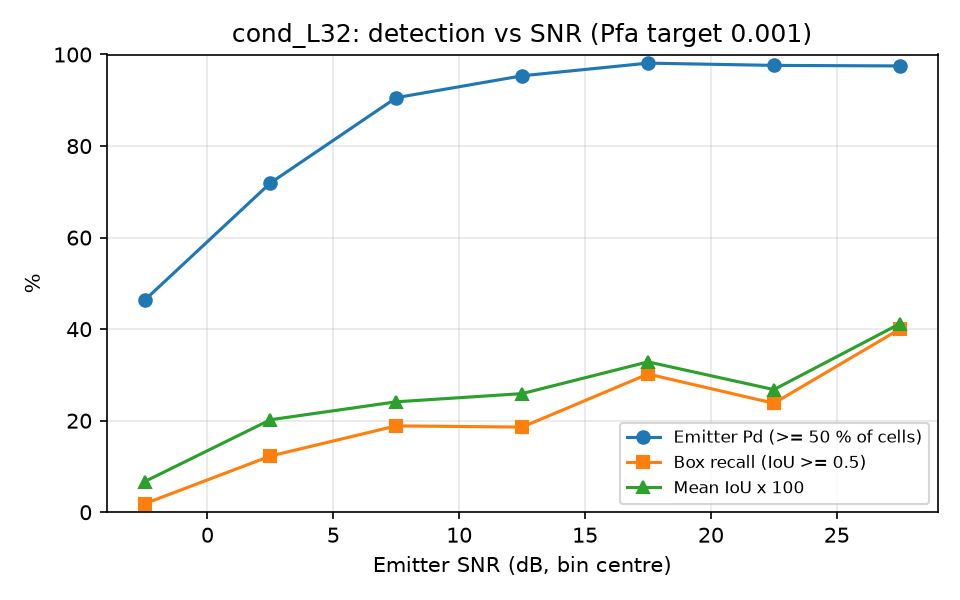

The table this chart was drawn from, first rows:
snr_lo, snr_hi, n, emitter_pd, box_recall, mean_iou
-5, 0, 54, 0.4630, 0.0185, 0.0668
0, 5, 57, 0.7193, 0.1228, 0.2020
5, 10, 53, 0.9057, 0.1887, 0.2413
10, 15, 43, 0.9535, 0.1860, 0.2592
15, 20, 53, 0.9811, 0.3019, 0.3285
20, 25, 42, 0.9762, 0.2381, 0.2679
25, 30, 40, 0.9750, 0.4000, 0.4117
